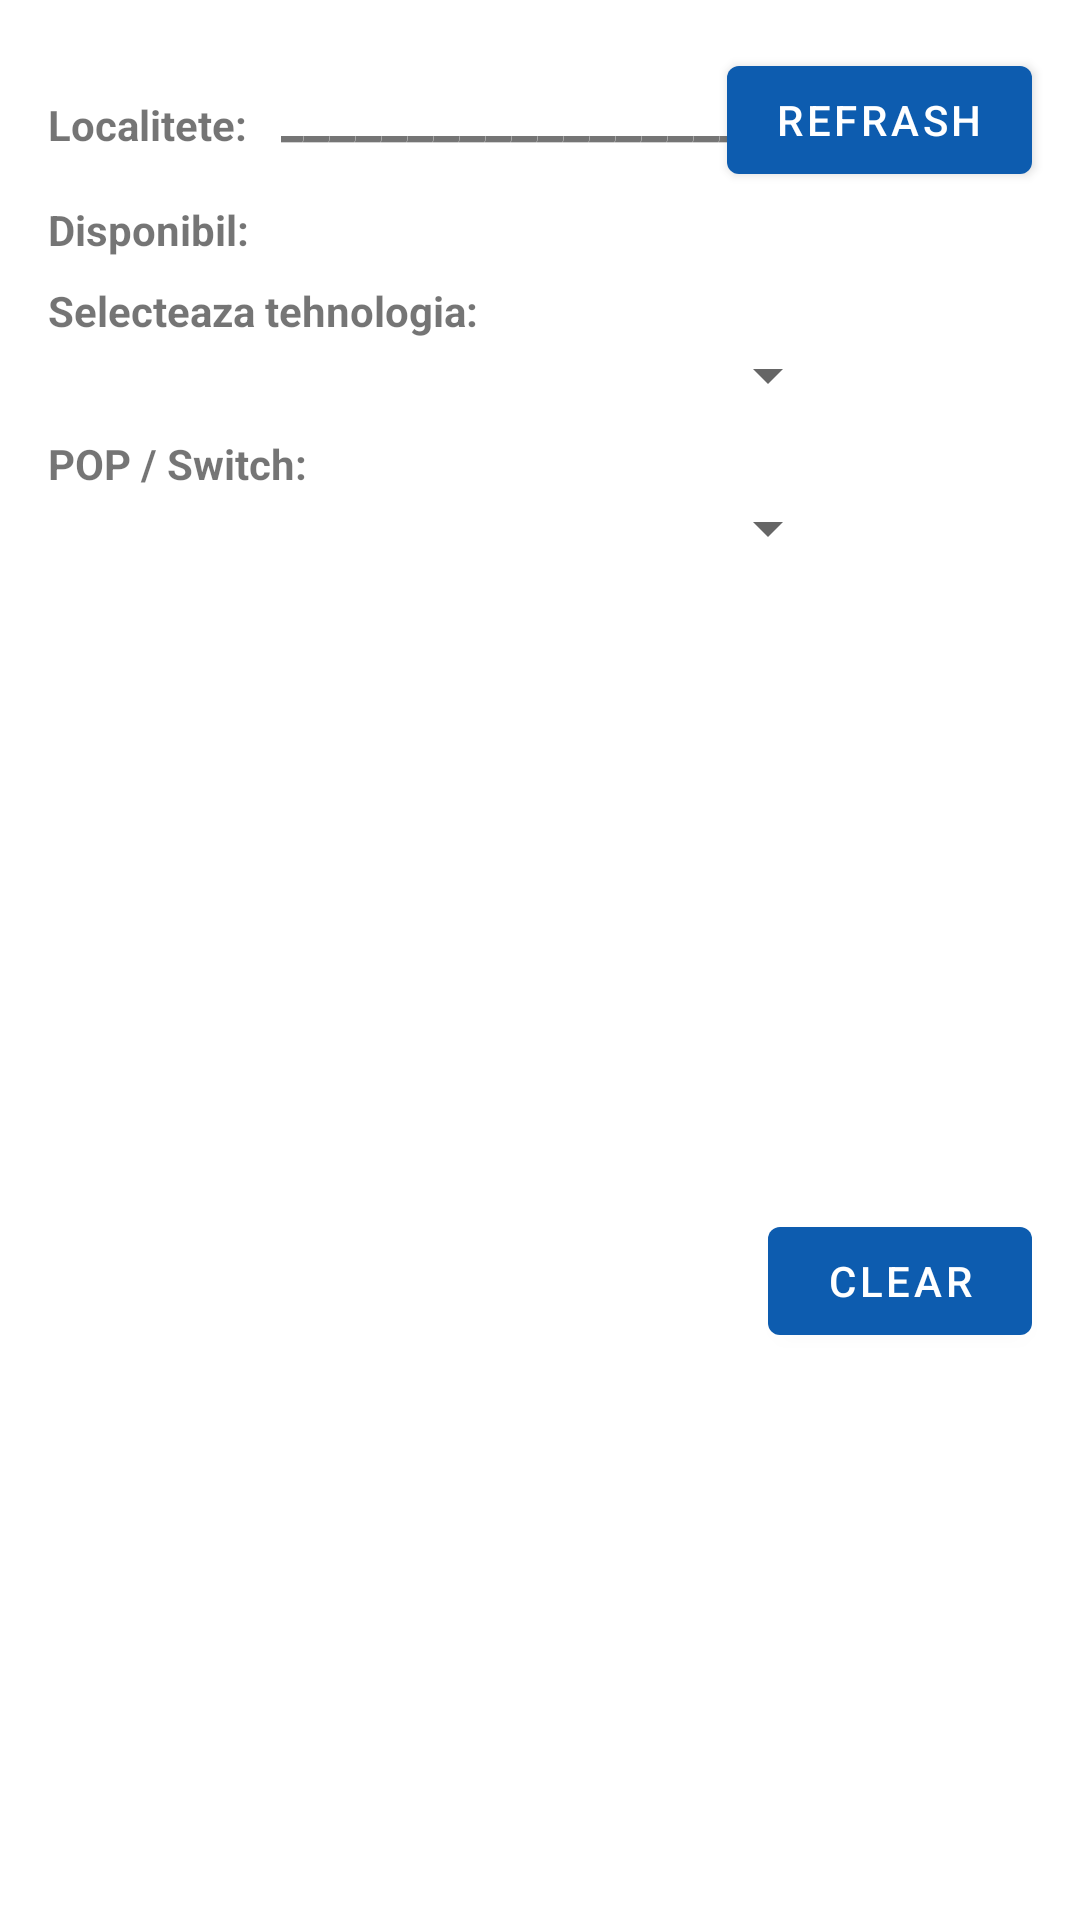

Here is an Android app screen rendered from its layout file. Give the layout XML and the strings, colors and styles it references.
<!-- AndroidManifest.xml: activity theme My_Theme_ActionBar -->
<!-- res/layout/activity_main.xml -->
<?xml version="1.0" encoding="utf-8"?>
<androidx.constraintlayout.widget.ConstraintLayout xmlns:android="http://schemas.android.com/apk/res/android"
    xmlns:app="http://schemas.android.com/apk/res-auto"
    xmlns:tools="http://schemas.android.com/tools"
    android:layout_width="match_parent"
    android:layout_height="match_parent"
    tools:context=".MainActivity">

    <Button
        android:id="@+id/btn_refrash_localitate"
        android:layout_width="wrap_content"
        android:layout_height="wrap_content"
        android:layout_marginTop="16dp"
        android:layout_marginEnd="16dp"
        android:text="Refrash"
        app:layout_constraintEnd_toEndOf="parent"
        app:layout_constraintTop_toTopOf="parent" />

    <TextView
        android:id="@+id/textViewLocalitete"
        android:layout_width="wrap_content"
        android:layout_height="wrap_content"
        android:layout_marginStart="16dp"
        android:layout_marginTop="32dp"
        android:text="Localitete: "
        android:textSize="14sp"
        android:textStyle="bold"
        app:layout_constraintStart_toStartOf="parent"
        app:layout_constraintTop_toTopOf="parent" />

    <TextView
        android:id="@+id/textViewNumeLocalitate"
        android:layout_width="wrap_content"
        android:layout_height="wrap_content"
        android:layout_marginStart="8dp"
        android:text="___________________"
        android:textSize="20sp"
        android:textStyle="bold|italic"
        app:layout_constraintBottom_toBottomOf="@+id/textViewLocalitete"
        app:layout_constraintStart_toEndOf="@+id/textViewLocalitete" />

    <TextView
        android:id="@+id/textViewTitluDisponibil"
        android:layout_width="wrap_content"
        android:layout_height="wrap_content"
        android:layout_marginStart="16dp"
        android:layout_marginTop="16dp"
        android:text="Disponibil:"
        android:textStyle="bold"
        app:layout_constraintStart_toStartOf="parent"
        app:layout_constraintTop_toBottomOf="@+id/textViewLocalitete" />

    <androidx.recyclerview.widget.RecyclerView
        android:id="@+id/listViewCutiDisponibile"
        android:layout_width="0dp"
        android:layout_height="211dp"
        android:layout_marginStart="32dp"
        android:layout_marginTop="55dp"
        android:layout_marginEnd="32dp"
        app:layout_constraintEnd_toEndOf="parent"
        app:layout_constraintHorizontal_bias="0.413"
        app:layout_constraintStart_toStartOf="parent"
        app:layout_constraintTop_toBottomOf="@+id/spinnerSelectTehnologie" />

    <TextView
        android:id="@+id/textViewNumeCTA"
        android:layout_width="wrap_content"
        android:layout_height="wrap_content"
        android:layout_marginStart="10dp"
        android:textSize="16sp"
        android:textStyle="bold"
        app:layout_constraintBottom_toBottomOf="@+id/textViewTitluDisponibil"
        app:layout_constraintStart_toEndOf="@+id/textViewTitluDisponibil" />

    <TextView
        android:id="@+id/textViewTitluTehnologia"
        android:layout_width="wrap_content"
        android:layout_height="wrap_content"
        android:layout_marginStart="16dp"
        android:layout_marginTop="8dp"
        android:text="Selecteaza tehnologia:"
        android:textStyle="bold"
        app:layout_constraintStart_toStartOf="parent"
        app:layout_constraintTop_toBottomOf="@+id/textViewTitluDisponibil" />

    <Spinner
        android:id="@+id/spinnerSelectTehnologie"
        android:layout_width="200dp"
        android:layout_height="wrap_content"
        app:layout_constraintEnd_toEndOf="parent"
        app:layout_constraintStart_toStartOf="parent"
        app:layout_constraintTop_toBottomOf="@+id/textViewTitluTehnologia" />

    <TextView
        android:id="@+id/textViewTitlu"
        android:layout_width="wrap_content"
        android:layout_height="wrap_content"
        android:layout_marginStart="16dp"
        android:layout_marginTop="32dp"
        android:text="POP / Switch:"
        android:textStyle="bold"
        app:layout_constraintStart_toStartOf="parent"
        app:layout_constraintTop_toBottomOf="@+id/textViewTitluTehnologia" />

    <Spinner
        android:id="@+id/spinnerSelectPopSwitch"
        android:layout_width="200dp"
        android:layout_height="wrap_content"
        app:layout_constraintEnd_toEndOf="parent"
        app:layout_constraintStart_toStartOf="parent"
        app:layout_constraintTop_toBottomOf="@+id/textViewTitlu" />

    <ProgressBar
        android:id="@+id/progressLoading"
        style="?android:attr/progressBarStyle"
        android:layout_width="wrap_content"
        android:layout_height="wrap_content"
        android:layout_marginTop="100dp"
        app:layout_constraintEnd_toEndOf="parent"
        app:layout_constraintHorizontal_bias="0.498"
        app:layout_constraintStart_toStartOf="parent"
        app:layout_constraintTop_toTopOf="parent" />

    <Button
        android:id="@+id/btn"
        android:layout_width="wrap_content"
        android:layout_height="wrap_content"
        android:layout_marginEnd="16dp"
        android:text="clear"
        app:layout_constraintEnd_toEndOf="parent"
        app:layout_constraintTop_toBottomOf="@+id/listViewCutiDisponibile" />
</androidx.constraintlayout.widget.ConstraintLayout>
<!-- resources referenced by this layout -->
<resources>
  <style name="My_Theme_ActionBar" parent="Theme.MaterialComponents.DayNight.DarkActionBar">
          <item name="colorPrimary">#0D5CAF</item>
          <item name="colorPrimaryVariant">#0048B3</item>
          <item name="colorOnPrimary">@color/white</item>
          
          <item name="colorSecondary">@color/teal_200</item>
          <item name="colorSecondaryVariant">@color/teal_700</item>
          <item name="colorOnSecondary">@color/black</item>
          
          <item name="android:statusBarColor" tools:targetApi="l">?attr/colorPrimaryVariant</item>
          
      </style>
  <color name="white">#FFFFFFFF</color>
  <color name="teal_200">#FF03DAC5</color>
  <color name="teal_700">#FF018786</color>
  <color name="black">#FF000000</color>
</resources>
